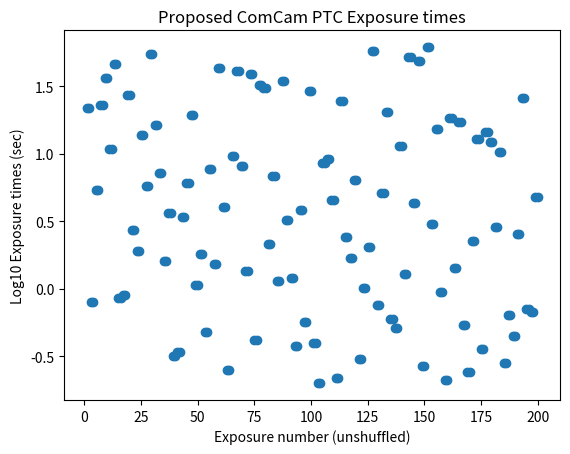

Write the Python code that produced this figure. (Note: this script raises an exception after producing the figure.)
import numpy as np
import matplotlib.pyplot as plt
import random

ADU_per_sec = 24000/10.0
gain = 1.35

minEl = ADU_per_sec * gain * 0.2
maxEl = 200000.0
nFlats = 100

logElectrons = np.linspace(np.log10(minEl), np.log10(maxEl), nFlats)
random.shuffle(logElectrons)
comcamTimes = []
for logEl in logElectrons:
    time = 10**logEl / gain / ADU_per_sec
    time = round(time * 100.0) / 100.0
    comcamTimes.append(time)
    comcamTimes.append(time)

print(comcamTimes)

totalTime = 0.0
for time in comcamTimes:
    totalTime += 2.0 * (time + 3.0)
print(f"Total time = {totalTime / 60.0:.1f} minutes")

xaxis = np.linspace(1, len(comcamTimes), len(comcamTimes))
plt.title("Proposed ComCam PTC Exposure times")
plt.scatter(xaxis, np.log10(np.array(comcamTimes)))
plt.ylabel("Log10 Exposure times (sec)")
plt.xlabel("Exposure number (unshuffled)")
plt.savefig("/home/<user>/cslage/u/ComCam/gains/Proposed_ExpTimes_16Jul24.png")

